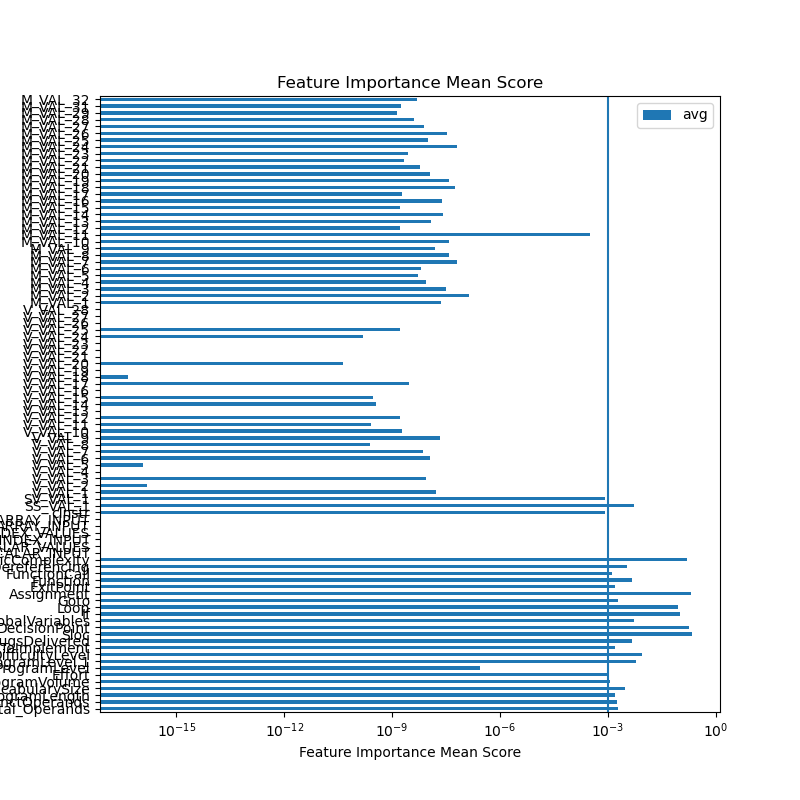

The data file committed next to this chart (first rows):
feature	ExtraTreesRegressor	GradientBoostingRegressor	AdaBoostRegressor	RandomForestRegressor	sum	avg
Total_Operands	0.003418	1.7435404478650766e-05	0.00233	0.001963	0.007729	0.001932
DistinctOperands	0.001088	0.0003176	0.004435	0.001497	0.007338	0.001835
ProgramLength	0.003905	4.0747565090830047e-07	0.001519	0.0009746	0.006399	0.0016
VocabularySize	0.002543	0.002755	0.003701	0.003065	0.01206	0.003016
ProgramVolume	0.001601	0.0008035	0.0001389	0.002006	0.004549	0.001137
Effort	0.0006405	7.671142568411012e-05	0.001593	0.00161	0.00392	0.00098
ProgramLevel	1.0931458193534455e-06	0.0	0.0	2.924044323859935e-09	1.0960698636773054e-06	2.7401746591932634e-07
ProgramLevel.1	0.02457	8.024320714852097e-09	0.0	1.1269113898021227e-09	0.02457	0.006143
DifficultyLevel	0.006085	8.806019025415466e-05	8.05134100225074e-05	0.02835	0.0346	0.00865
TimeToImplement	0.003272	0.0003212	0.0005498	0.002084	0.006227	0.001557
BugsDelivered	8.978365308647837e-05	0.01229	0.001922	0.004567	0.01887	0.004718
Sloc	0.1413	0.3647	0.1857	0.1617	0.8533	0.2133
DecisionPoint	0.2379	0.01074	0.3079	0.1752	0.7318	0.1829
GlobalVariables	0.01021	0.003286	0.004519	0.002921	0.02093	0.005234
If	0.149	0.00179	0.09863	0.1537	0.4031	0.1008
Loop	0.05061	0.05569	0.1039	0.1347	0.3449	0.08623
Goto	0.002539	5.1473307969240374e-05	0.002668	0.002506	0.007764	0.001941
Assignment	0.2379	0.2999	0.1517	0.1159	0.8054	0.2014
ExitPoint	0.002927	2.7163309273075583e-06	0.001059	0.002441	0.006429	0.001607
Function	0.008745	0.005844	0.001696	0.002444	0.01873	0.004682
FunctionCall	0.001951	1.9180069759678925e-05	0.001794	0.001489	0.005253	0.001313
PointerDereferencing	0.006521	2.7286081124944144e-05	0.00219	0.004875	0.01361	0.003403
CyclomaticComplexity	0.09987	0.2237	0.1185	0.1918	0.6339	0.1585
SCALAR_INPUT	0.0	0.0	0.0	0.0	0.0	0.0
RANGE_SCALAR_VALUES	0.0	0.0	0.0	0.0	0.0	0.0
SCALAR_INDEX_INPUT	0.0	0.0	0.0	0.0	0.0	0.0
RANGE_SCALAR_INDEX_VALUES	0.0	0.0	0.0	0.0	0.0	0.0
ARRAY_INPUT	0.0	0.0	0.0	0.0	0.0	0.0
RANGE_ARRAY_INPUT	0.0	0.0	0.0	0.0	0.0	0.0
cInstr	0.0006952	0.0009565	0.0008564	0.0008151	0.003323	0.0008308
SS_VAL_1	0.0004916	0.01578	0.002005	0.002471	0.02074	0.005186
SV_VAL_1	0.0009224	0.0007624	0.0006681	0.0009192	0.003272	0.000818
V_VAL_1	0.0	6.567902571115797e-08	0.0	0.0	6.567902571115797e-08	1.6419756427789493e-08
V_VAL_2	0.0	6.095880348896435e-16	0.0	0.0	6.095880348896435e-16	1.5239700872241086e-16
V_VAL_3	0.0	3.4012298219530766e-08	0.0	0.0	3.4012298219530766e-08	8.503074554882692e-09
V_VAL_4	0.0	0.0	0.0	0.0	0.0	0.0
V_VAL_5	0.0	4.782340755658135e-16	0.0	0.0	4.782340755658135e-16	1.1955851889145337e-16
V_VAL_6	0.0	4.463198487221455e-08	0.0	0.0	4.463198487221455e-08	1.1157996218053637e-08
V_VAL_7	0.0	2.948496166068796e-08	0.0	0.0	2.948496166068796e-08	7.37124041517199e-09
V_VAL_8	0.0	9.584187850102526e-10	0.0	0.0	9.584187850102526e-10	2.3960469625256316e-10
V_VAL_9	0.0	8.674836280745461e-08	0.0	0.0	8.674836280745461e-08	2.1687090701863653e-08
V_VAL_10	0.0	7.537011650724237e-09	0.0	0.0	7.537011650724237e-09	1.8842529126810594e-09
V_VAL_11	0.0	1.0151071020081134e-09	0.0	0.0	1.0151071020081134e-09	2.5377677550202835e-10
V_VAL_12	0.0	6.486146390840424e-09	0.0	0.0	6.486146390840424e-09	1.621536597710106e-09
V_VAL_13	0.0	0.0	0.0	0.0	0.0	0.0
V_VAL_14	0.0	1.427007727784517e-09	0.0	0.0	1.427007727784517e-09	3.5675193194612923e-10
V_VAL_15	0.0	1.1437889749673391e-09	0.0	0.0	1.1437889749673391e-09	2.859472437418348e-10
V_VAL_16	0.0	0.0	0.0	0.0	0.0	0.0
V_VAL_17	0.0	1.1502816922467107e-08	0.0	0.0	1.1502816922467107e-08	2.875704230616777e-09
V_VAL_18	0.0	1.8457214437110778e-16	0.0	0.0	1.8457214437110778e-16	4.6143036092776945e-17
V_VAL_19	0.0	0.0	0.0	0.0	0.0	0.0
V_VAL_20	0.0	1.70426654065741e-10	0.0	0.0	1.70426654065741e-10	4.260666351643525e-11
V_VAL_21	0.0	0.0	0.0	0.0	0.0	0.0
V_VAL_22	0.0	0.0	0.0	0.0	0.0	0.0
V_VAL_23	0.0	0.0	0.0	0.0	0.0	0.0
V_VAL_24	0.0	6.329429481960628e-10	0.0	0.0	6.329429481960628e-10	1.582357370490157e-10
V_VAL_25	0.0	6.493615767101533e-09	0.0	0.0	6.493615767101533e-09	1.6234039417753833e-09
V_VAL_26	0.0	0.0	0.0	0.0	0.0	0.0
V_VAL_27	0.0	0.0	0.0	0.0	0.0	0.0
V_VAL_28	0.0	0.0	0.0	0.0	0.0	0.0
... 31 more rows
